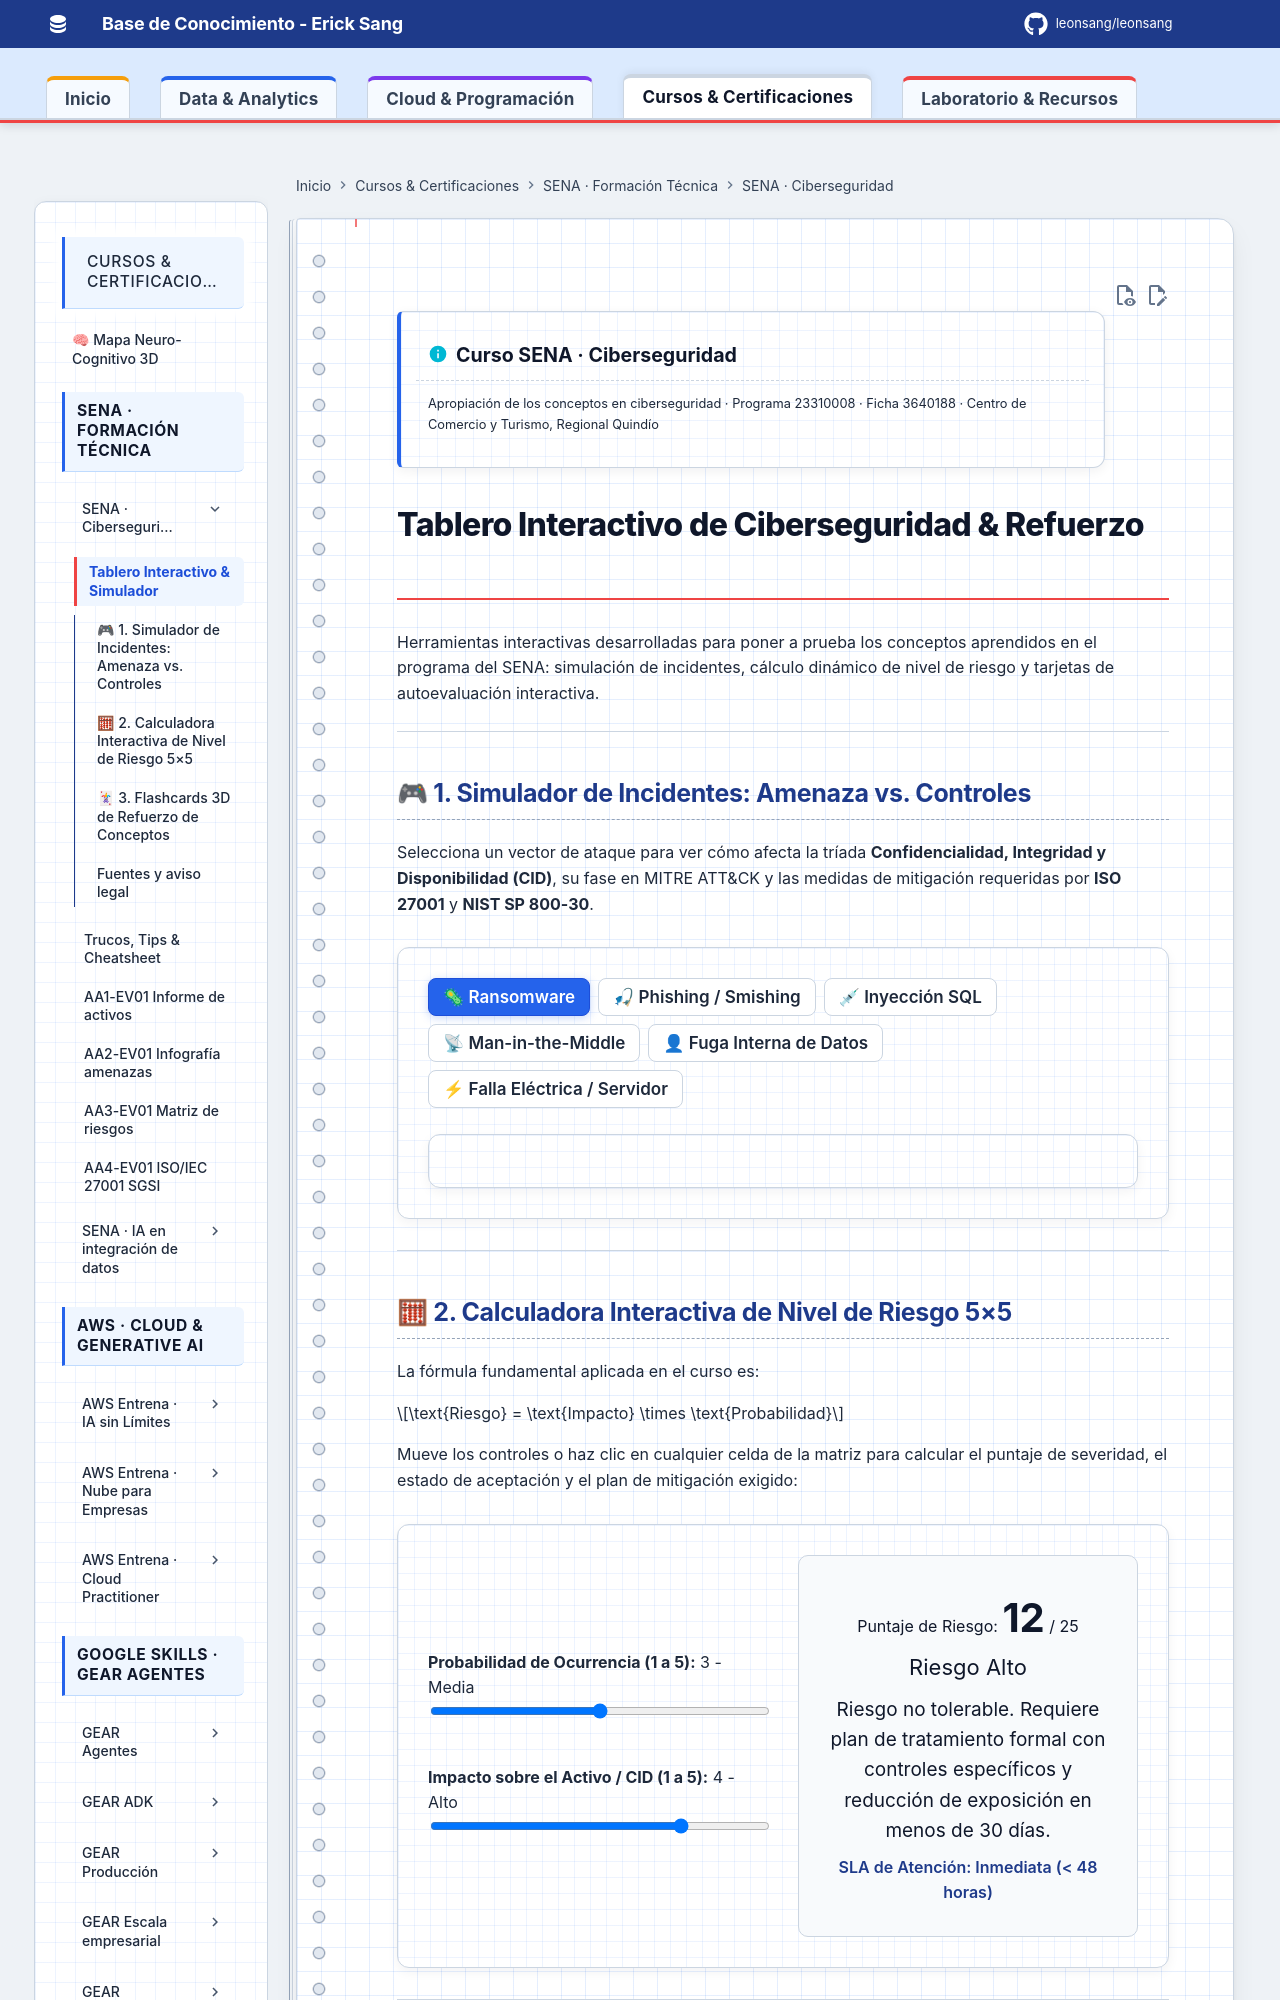

repository: Leonsang/Leonsang · page: cursos/sena-ciberseguridad/tablero-interactivo/index.html · generator: mkdocs

!!! info "Curso SENA · Ciberseguridad"
    Apropiación de los conceptos en ciberseguridad · Programa 23310008 · Ficha 3640188 · Centro de Comercio y Turismo, Regional Quindío

# Tablero Interactivo de Ciberseguridad & Refuerzo

Herramientas interactivas desarrolladas para poner a prueba los conceptos aprendidos en el programa del SENA: simulación de incidentes, cálculo dinámico de nivel de riesgo y tarjetas de autoevaluación interactiva.

---

## 🎮 1. Simulador de Incidentes: Amenaza vs. Controles

Selecciona un vector de ataque para ver cómo afecta la tríada **Confidencialidad, Integridad y Disponibilidad (CID)**, su fase en MITRE ATT&CK y las medidas de mitigación requeridas por **ISO 27001** y **NIST SP 800-30**.

<div class="cyber-simulator-wrap">
  <div class="sim-threat-selector">
    <button type="button" class="sim-btn active" onclick="loadSimThreat('ransomware')">🦠 Ransomware</button>
    <button type="button" class="sim-btn" onclick="loadSimThreat('phishing')">🎣 Phishing / Smishing</button>
    <button type="button" class="sim-btn" onclick="loadSimThreat('sqli')">💉 Inyección SQL</button>
    <button type="button" class="sim-btn" onclick="loadSimThreat('mitm')">📡 Man-in-the-Middle</button>
    <button type="button" class="sim-btn" onclick="loadSimThreat('insider')">👤 Fuga Interna de Datos</button>
    <button type="button" class="sim-btn" onclick="loadSimThreat('power')">⚡ Falla Eléctrica / Servidor</button>
  </div>

  <div class="sim-card" id="simDisplayCard">
    <!-- Se llena dinámicamente con JS -->
  </div>
</div>

---

## 🧮 2. Calculadora Interactiva de Nivel de Riesgo 5×5

La fórmula fundamental aplicada en el curso es:

$$\text{Riesgo} = \text{Impacto} \times \text{Probabilidad}$$

Mueve los controles o haz clic en cualquier celda de la matriz para calcular el puntaje de severidad, el estado de aceptación y el plan de mitigación exigido:

<div class="risk-calc-wrap">
  <div class="risk-controls">
    <div class="rc-group">
      <label for="rcProb"><strong>Probabilidad de Ocurrencia (1 a 5):</strong> <span id="lblProb" class="badge info">3 - Media</span></label>
      <input type="range" id="rcProb" min="1" max="5" value="3" oninput="updateRiskCalc()" style="width:100%;" />
    </div>
    <div class="rc-group" style="margin-top:14px;">
      <label for="rcImp"><strong>Impacto sobre el Activo / CID (1 a 5):</strong> <span id="lblImp" class="badge info">4 - Alto</span></label>
      <input type="range" id="rcImp" min="1" max="5" value="4" oninput="updateRiskCalc()" style="width:100%;" />
    </div>
  </div>

  <div class="risk-result-box" id="riskResultBox">
    <div class="rrb-score">Puntaje de Riesgo: <span id="rrbVal" style="font-size:2rem; font-weight:700;">12</span> / 25</div>
    <div class="rrb-badge"><span id="rrbLevel" class="badge danger" style="font-size:1.1rem; padding:6px 14px;">Riesgo Alto</span></div>
    <div class="rrb-desc" id="rrbDesc" style="margin-top:10px; font-size:0.95rem;">Riesgo no tolerable. Requiere plan de tratamiento formal con controles específicos y reducción de exposición en menos de 30 días.</div>
    <div class="rrb-sla" id="rrbSla" style="margin-top:8px; font-weight:600; color:var(--md-primary-fg-color);">SLA de Atención: Inmediata (< 48 horas)</div>
  </div>
</div>

---
